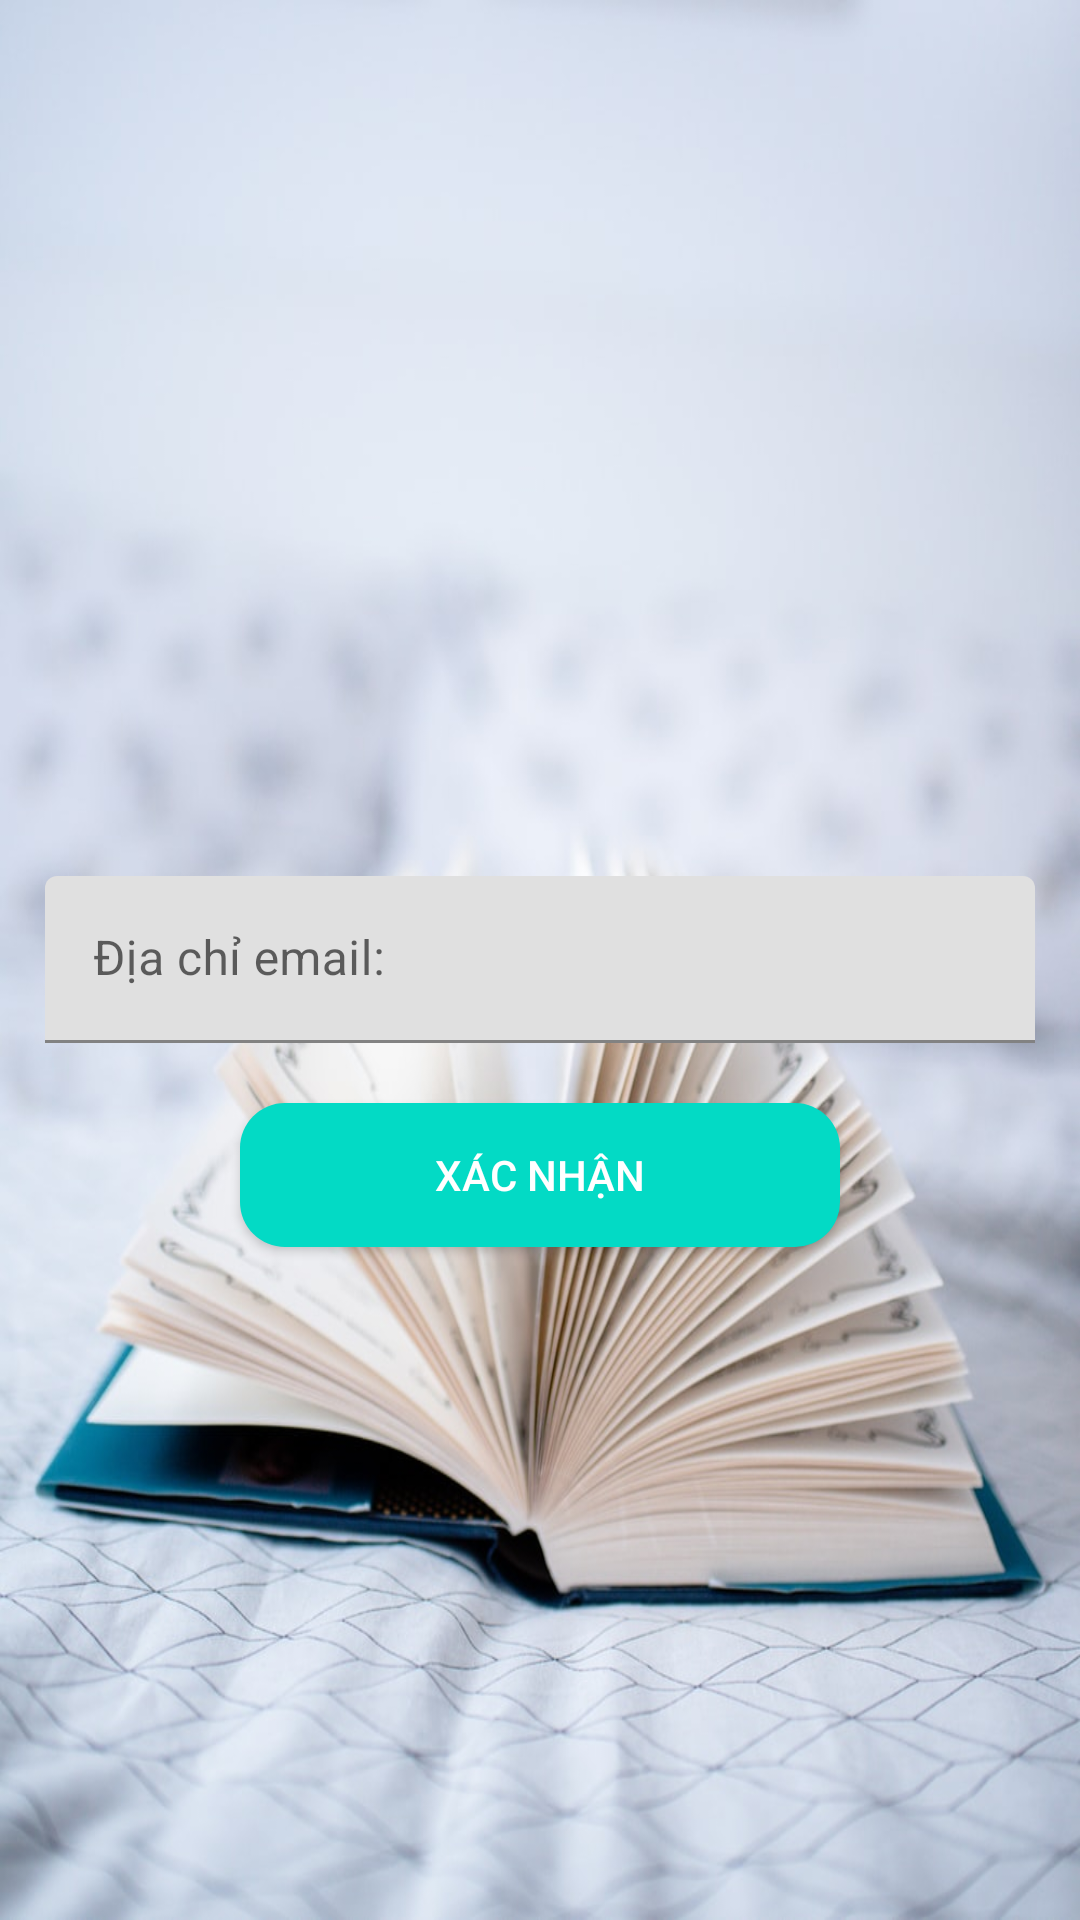

Here is an Android app screen rendered from its layout file. Give the layout XML and the strings, colors and styles it references.
<!-- AndroidManifest.xml: application theme Theme.BookMarket -->
<!-- res/layout/activity_forgot_password.xml -->
<?xml version="1.0" encoding="utf-8"?>
<RelativeLayout xmlns:android="http://schemas.android.com/apk/res/android"
    android:layout_width="match_parent"
    android:layout_height="match_parent"
    android:padding="@dimen/common_padding"
    android:background="@drawable/book_bgr"
    xmlns:app="http://schemas.android.com/apk/res-auto">
    <com.google.android.material.textfield.TextInputLayout
        android:id="@+id/layout_edt_email"
        android:layout_width="match_parent"
        android:layout_height="wrap_content"
        android:layout_centerInParent="true"
        app:hintEnabled="true">

        <com.google.android.material.textfield.TextInputEditText
            android:id="@+id/edt_email"
            android:layout_width="match_parent"
            android:layout_height="wrap_content"
            android:hint="@string/email_address"
            android:inputType="text"
            app:counterEnabled="true">

        </com.google.android.material.textfield.TextInputEditText>
    </com.google.android.material.textfield.TextInputLayout>
    <androidx.appcompat.widget.AppCompatButton
        android:id="@+id/btn_confirm"
        android:layout_width="200dp"
        android:layout_height="wrap_content"
        android:layout_centerHorizontal="true"
        android:layout_marginStart="20dp"
        android:layout_marginTop="20dp"
        android:layout_marginEnd="20dp"
        android:layout_marginBottom="20dp"
        android:layout_below="@id/layout_edt_email"
        android:background="@drawable/layout_btn_login"
        android:text="@string/confirm"
        android:textColor="@color/text_login" />
    <ProgressBar
        android:id="@+id/pb_loading"
        android:layout_below="@id/btn_confirm"
        android:layout_centerHorizontal="true"
        android:visibility="gone"
        android:layout_width="40dp"
        android:layout_height="40dp"/>
</RelativeLayout>
<!-- resources referenced by this layout -->
<resources>
  <color name="text_login">#fff</color>
  <dimen name="common_padding">15dp</dimen>
  <!-- drawable book_bgr: jpg bitmap (drawable, 102201 bytes) -->
  <!-- drawable layout_btn_login (drawable) -->
  <?xml version="1.0" encoding="utf-8"?>
  <shape xmlns:android="http://schemas.android.com/apk/res/android">
      <solid android:color="@color/teal_200"></solid>
      <corners android:radius="15dp"/>
  </shape>
  <string name="confirm">Xác nhận</string>
  <string name="email_address">Địa chỉ email: </string>
  <style name="Theme.BookMarket" parent="Theme.MaterialComponents.DayNight.NoActionBar">
          
          <item name="colorPrimary">@color/purple_500</item>
          <item name="colorPrimaryVariant">@color/purple_700</item>
          <item name="colorOnPrimary">@color/white</item>
          
          <item name="colorSecondary">@color/teal_200</item>
          <item name="colorSecondaryVariant">@color/teal_700</item>
          <item name="colorOnSecondary">@color/black</item>
          
          <item name="android:statusBarColor" tools:targetApi="l">?attr/colorSecondaryVariant</item>
          
      </style>
  <color name="teal_200">#FF03DAC5</color>
  <color name="purple_500">#FF6200EE</color>
  <color name="purple_700">#FF3700B3</color>
  <color name="white">#FFFFFFFF</color>
  <color name="teal_700">#FF018786</color>
  <color name="black">#FF000000</color>
</resources>
